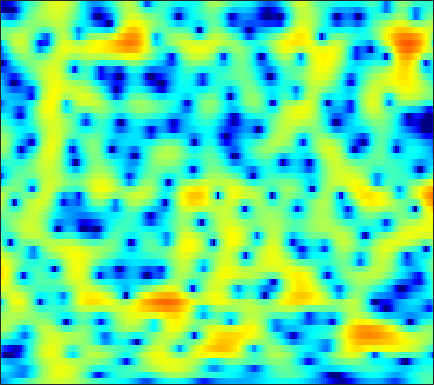

Source data for this figure (header and first rows):
-10.367, -9.6132, -8.7005, -7.8921, -7.3295, -6.6205, -5.9479, -5.4555, -4.8014, -4.1499, -3.4843, -2.9831, -2.3234, -1.6757, -1.2034, -0.6003, -0.026191, 0.38356, 0.89276, 1.3572, 1.7674, 2.0374, 2.3496, 2.6074
-7.62, -7.571, -7.619, -7.82, -8.074, -8.548, -9.152, -9.665, -10.33, -10.75, -10.59, -9.983, -8.649, -7.01, -5.748, -4.134, -2.659, -1.654, -0.4513, 0.5972, 1.502, 2.09, 2.763, 3.312
-4.953, -5.313, -5.818, -6.36, -6.799, -7.445, -8.151, -8.706, -9.45, -10.08, -10.33, -10.13, -9.23, -7.796, -6.561, -4.893, -3.311, -2.218, -0.9064, 0.2441, 1.238, 1.886, 2.622, 3.223
-7.026, -7.75, -8.571, -9.166, -9.437, -9.534, -9.346, -9.032, -8.454, -7.726, -6.873, -6.166, -5.163, -4.102, -3.288, -2.2, -1.141, -0.3829, 0.5546, 1.389, 2.112, 2.569, 3.061, 3.418
-13.94, -16.98, -21.87, -25.17, -23.98, -21.33, -19.1, -17.55, -15.26, -12.69, -10.15, -8.338, -6.131, -4.17, -2.845, -1.268, 0.1081, 1.012, 2.054, 2.906, 3.57, 3.943, 4.264, 4.376
-11.14, -12.59, -14.24, -15.39, -15.98, -16.87, -18.02, -18.76, -18.05, -15.31, -12.06, -9.807, -7.138, -4.866, -3.379, -1.644, -0.1615, 0.8067, 1.9, 2.791, 3.478, 3.868, 4.21, 4.339
-5.325, -5.752, -6.316, -6.87, -7.253, -7.69, -8.009, -8.158, -8.168, -7.91, -7.34, -6.726, -5.69, -4.501, -3.555, -2.276, -1.05, -0.1928, 0.84, 1.728, 2.445, 2.87, 3.288, 3.538
-0.9484, -1.199, -1.663, -2.281, -2.842, -3.718, -4.79, -5.757, -7.319, -9.16, -10.93, -11.5, -10.31, -7.857, -5.958, -3.708, -1.844, -0.6843, 0.5866, 1.575, 2.325, 2.733, 3.099, 3.283
1.99, 1.871, 1.577, 1.124, 0.6668, -0.1215, -1.125, -2.038, -3.495, -5.179, -6.758, -7.332, -6.706, -4.982, -3.561, -1.82, -0.3813, 0.495, 1.417, 2.055, 2.438, 2.57, 2.535, 2.272
1.808, 1.883, 1.907, 1.841, 1.723, 1.473, 1.146, 0.8758, 0.5029, 0.1609, -0.09886, -0.2025, -0.2133, -0.08753, 0.06896, 0.3322, 0.588, 0.7474, 0.8952, 0.9291, 0.8232, 0.6368, 0.2198, -0.4249
0.5859, 0.8485, 1.188, 1.48, 1.659, 1.826, 1.907, 1.911, 1.846, 1.714, 1.522, 1.344, 1.074, 0.7834, 0.5645, 0.2749, -0.01691, -0.227, -0.4925, -0.7422, -1, -1.207, -1.545, -1.975
-1.958, -1.135, 0.04258, 1.107, 1.785, 2.504, 2.984, 3.182, 3.254, 3.119, 2.79, 2.413, 1.753, 0.9188, 0.1934, -0.8622, -1.909, -2.589, -3.241, -3.485, -3.42, -3.275, -3.079, -2.966
-7.983, -3.914, -0.5632, 1.615, 2.76, 3.813, 4.444, 4.689, 4.743, 4.497, 3.967, 3.371, 2.284, 0.7775, -0.7032, -3.325, -7.132, -11.48, -19.42, -13.06, -8.307, -6.297, -4.727, -4.009
1, 1.476, 2.192, 2.875, 3.297, 3.66, 3.797, 3.77, 3.57, 3.179, 2.603, 2.048, 1.134, 0.01734, -0.9634, -2.425, -3.978, -4.985, -5.805, -5.762, -5.183, -4.685, -4.196, -4.081
3.697, 3.612, 3.469, 3.25, 3.013, 2.603, 2.087, 1.638, 0.9889, 0.3438, -0.2532, -0.6456, -1.1, -1.472, -1.728, -2.057, -2.355, -2.523, -2.68, -2.751, -2.757, -2.734, -2.71, -2.725
5.263, 4.952, 4.396, 3.635, 2.912, 1.747, 0.3194, -0.9357, -2.785, -4.568, -5.721, -5.869, -5.26, -4.343, -3.679, -2.961, -2.44, -2.186, -1.973, -1.885, -1.874, -1.897, -1.941, -1.933
6.437, 6.049, 5.328, 4.352, 3.431, 1.867, -0.1704, -2.11, -5.564, -10.77, -17.47, -14.52, -9.166, -6.083, -4.596, -3.251, -2.415, -2.071, -1.885, -1.996, -2.363, -2.793, -3.496, -4.189
6.193, 5.859, 5.232, 4.433, 3.702, 2.536, 1.223, 0.1685, -1.268, -2.539, -3.41, -3.712, -3.702, -3.405, -3.106, -2.742, -2.507, -2.427, -2.524, -2.921, -3.72, -4.687, -6.73, -10.33
4.997, 4.701, 4.181, 3.526, 2.976, 2.193, 1.336, 0.6608, -0.2331, -1.113, -1.945, -2.511, -3.177, -3.673, -3.903, -3.994, -3.886, -3.691, -3.432, -3.251, -3.257, -3.398, -3.758, -4.162
3.556, 3.107, 2.46, 1.763, 1.274, 0.683, 0.09804, -0.3431, -0.9858, -1.807, -2.883, -3.91, -5.633, -7.757, -9.344, -10.13, -8.614, -6.901, -4.824, -3.209, -2.019, -1.344, -0.6324, -0.05364
1.267, 0.2602, -1.245, -2.637, -3.371, -3.631, -3.15, -2.673, -2.239, -2.191, -2.643, -3.384, -4.975, -7.433, -9.632, -10.91, -8.352, -5.914, -3.298, -1.407, -0.02679, 0.7491, 1.539, 2.132
-1.427, -2.985, -6.046, -11.55, -21.02, -14.62, -7.647, -4.875, -2.615, -1.274, -0.5659, -0.3317, -0.2931, -0.3855, -0.4439, -0.3494, 0.008759, 0.3807, 0.9273, 1.422, 1.794, 1.977, 2.095, 2.095
-2.82, -3.005, -3.433, -3.753, -3.764, -3.3, -2.247, -1.359, -0.2119, 0.7559, 1.49, 1.897, 2.269, 2.508, 2.602, 2.646, 2.625, 2.539, 2.338, 1.994, 1.46, 0.9216, 0.01916, -1.071
-4.376, -3.307, -2.277, -1.498, -0.9913, -0.3301, 0.328, 0.8175, 1.454, 2.026, 2.511, 2.803, 3.095, 3.245, 3.277, 3.193, 2.932, 2.634, 2.048, 1.214, 0.07145, -1.04, -2.963, -5.598
-3.249, -2.435, -1.52, -0.8119, -0.3713, 0.1988, 0.6937, 1.064, 1.548, 1.988, 2.384, 2.635, 2.887, 3.024, 3.042, 2.939, 2.657, 2.323, 1.679, 0.7951, -0.3491, -1.402, -3.075, -5.071
-0.8976, -0.7856, -0.694, -0.6196, -0.5603, -0.4403, -0.2249, 0.03475, 0.4654, 0.9839, 1.515, 1.885, 2.3, 2.607, 2.735, 2.763, 2.631, 2.397, 1.923, 1.247, 0.3752, -0.4022, -1.593, -2.884
0.967, 0.4716, -0.3782, -1.386, -2.18, -3.155, -3.517, -3.261, -2.316, -1.059, 0.1399, 0.9253, 1.785, 2.417, 2.758, 3.033, 3.12, 3.066, 2.829, 2.389, 1.726, 1.086, 0.04356, -1.211
2.408, 1.511, -0.05814, -2.366, -4.863, -10.31, -28.9, -14.74, -7.021, -3.327, -1.057, 0.1063, 1.219, 1.994, 2.44, 2.923, 3.264, 3.446, 3.529, 3.403, 3.022, 2.535, 1.589, 0.2297
2.632, 1.999, 1.007, -0.2366, -1.206, -2.501, -3.187, -3.149, -2.466, -1.62, -0.9988, -0.7529, -0.6856, -0.7187, -0.6472, -0.1875, 0.6721, 1.421, 2.306, 2.921, 3.188, 3.116, 2.64, 1.715
0.1746, 0.157, 0.1603, 0.1595, 0.1148, 0.03586, -0.03429, -0.1285, -0.2958, -0.6898, -1.461, -2.414, -4.532, -8.312, -13.06, -12.92, -6.161, -2.99, -0.1788, 1.608, 2.682, 3.123, 3.295, 3.072
-6.923, -5.624, -4.028, -2.719, -2.007, -1.264, -0.8469, -0.6617, -0.6645, -0.9223, -1.484, -2.127, -3.261, -4.541, -5.164, -4.864, -3.26, -1.841, -0.06785, 1.327, 2.309, 2.803, 3.171, 3.239
-14.35, -10.74, -7.457, -5.31, -4.122, -2.975, -2.204, -1.802, -1.472, -1.3, -1.251, -1.265, -1.279, -1.204, -1.036, -0.6593, -0.07453, 0.4522, 1.188, 1.849, 2.377, 2.658, 2.872, 2.888
-8.104, -7.134, -5.856, -4.748, -4.056, -3.349, -2.815, -2.531, -2.212, -1.938, -1.66, -1.42, -1.04, -0.6021, -0.224, 0.3259, 0.8938, 1.333, 1.878, 2.341, 2.695, 2.863, 2.935, 2.831
-3.949, -3.627, -3.34, -3.167, -3.134, -3.254, -3.451, -3.642, -3.804, -3.802, -3.511, -3.111, -2.418, -1.591, -0.9582, -0.06064, 0.793, 1.396, 2.09, 2.676, 3.103, 3.304, 3.383, 3.233
-0.8607, -0.9322, -1.209, -1.78, -2.43, -3.59, -5.207, -6.61, -8.628, -9.83, -9.263, -8.034, -6.149, -4.381, -3.161, -1.696, -0.3282, 0.6088, 1.734, 2.672, 3.38, 3.745, 3.998, 3.945
1.228, 0.9634, 0.3633, -0.61, -1.609, -3.418, -5.914, -8.556, -13.55, -19.85, -16.39, -13.01, -10.22, -8.372, -7.082, -5.256, -3.228, -1.712, 0.2035, 1.792, 3.014, 3.683, 4.247, 4.436
1.868, 1.595, 0.9794, 0.1062, -0.7131, -2.082, -3.664, -4.965, -6.722, -8.23, -9.474, -10.38, -12.13, -15.4, -19.09, -15.43, -8.921, -5.519, -2.163, 0.2606, 2.025, 2.99, 3.843, 4.272
1.012, 0.754, 0.2463, -0.4093, -1.025, -1.908, -2.929, -3.696, -4.751, -5.81, -6.869, -7.73, -8.961, -10.08, -10.4, -9.15, -6.602, -4.54, -2.081, -0.08954, 1.468, 2.359, 3.216, 3.705
-0.6182, -0.9054, -1.371, -1.963, -2.469, -3.198, -3.93, -4.481, -5.095, -5.591, -5.889, -5.985, -5.887, -5.5, -4.988, -4.065, -2.857, -1.85, -0.531, 0.709, 1.757, 2.389, 3.032, 3.423
-2.469, -2.79, -3.305, -3.996, -4.577, -5.52, -6.48, -7.197, -7.866, -8.049, -7.658, -7.034, -5.941, -4.735, -3.746, -2.482, -1.242, -0.3345, 0.751, 1.731, 2.534, 3.01, 3.453, 3.684
-4.866, -5.066, -5.454, -6.087, -6.769, -8.15, -10.24, -12.36, -16.24, -17.89, -14.07, -11.02, -7.81, -5.305, -3.788, -1.977, -0.4392, 0.5712, 1.766, 2.735, 3.486, 3.901, 4.224, 4.281
-9.506, -8.64, -7.808, -7.468, -7.693, -8.436, -9.8, -11.31, -13.36, -13.93, -11.99, -9.938, -7.321, -5.085, -3.616, -1.801, -0.1541, 0.9524, 2.3, 3.408, 4.263, 4.705, 5.02, 4.97
-13.05, -10.6, -8.606, -7.644, -7.342, -7.346, -7.607, -7.872, -8.179, -8.243, -8.041, -7.704, -7.119, -6.269, -5.322, -3.771, -1.91, -0.4621, 1.336, 2.877, 4.089, 4.745, 5.271, 5.381
-7.654, -7.684, -7.715, -7.846, -7.933, -8.19, -8.484, -8.608, -8.85, -9.181, -9.693, -10.37, -11.93, -14.31, -15.54, -12.32, -7.462, -4.481, -1.389, 0.9551, 2.681, 3.647, 4.525, 4.984
-6.749, -7.59, -8.788, -10.01, -10.98, -12.03, -12.59, -12.62, -12.18, -11.66, -11.42, -11.59, -12.28, -13.34, -13.61, -11.28, -7.568, -4.966, -2.153, 0.09905, 1.808, 2.796, 3.776, 4.4
-7.622, -8.862, -10.74, -13.11, -15.55, -20.73, -28.01, -23.17, -16.87, -13.32, -11.04, -9.789, -8.48, -7.312, -6.365, -4.945, -3.334, -2.081, -0.4773, 0.9473, 2.156, 2.896, 3.658, 4.177
-9.069, -9.992, -11.18, -12.48, -13.55, -14.84, -15.22, -14.51, -12.44, -10.18, -8.191, -6.884, -5.381, -4.056, -3.093, -1.917, -0.7902, 0.009342, 1.035, 1.942, 2.73, 3.225, 3.733, 4.058
-13.17, -13.29, -12.68, -11.78, -11.11, -10.14, -9.131, -8.321, -7.133, -5.867, -4.636, -3.775, -2.71, -1.74, -1.106, -0.291, 0.4507, 0.9706, 1.621, 2.224, 2.757, 3.1, 3.47, 3.696
-35.38, -21.99, -15.23, -11.48, -9.538, -7.505, -5.889, -4.885, -3.724, -2.725, -1.894, -1.371, -0.8009, -0.3522, -0.119, 0.1808, 0.4425, 0.6477, 0.9702, 1.356, 1.795, 2.131, 2.565, 2.924
-11.77, -11.2, -9.506, -7.436, -5.937, -4.176, -2.691, -1.762, -0.799, -0.1136, 0.3039, 0.4539, 0.4204, 0.1403, -0.1725, -0.7412, -1.315, -1.637, -1.789, -1.528, -0.9287, -0.3216, 0.5511, 1.431
-11.73, -9.169, -6.245, -3.934, -2.453, -0.8779, 0.3571, 1.099, 1.773, 2.116, 2.12, 1.869, 1.178, 0.005594, -1.197, -3.409, -6.28, -8.608, -10.33, -9.191, -7.067, -5.481, -3.447, -1.484
-7.336, -5.418, -3.027, -1.148, -0.001496, 1.222, 2.141, 2.639, 3.062, 3.177, 2.951, 2.523, 1.57, 0.08167, -1.514, -4.405, -8.479, -12.41, -16.23, -15.33, -14.57, -14.34, -11.24, -6.646
-0.9972, -0.785, -0.2728, 0.3504, 0.8174, 1.445, 1.977, 2.265, 2.541, 2.623, 2.471, 2.191, 1.551, 0.5874, -0.3649, -1.908, -3.683, -5.105, -7.036, -9.076, -11.35, -12.52, -10.51, -6.466
-0.5412, -0.7575, -0.9117, -0.8707, -0.7473, -0.4856, -0.1468, 0.1371, 0.4858, 0.7773, 0.9652, 1.018, 0.9361, 0.6826, 0.3825, -0.1319, -0.7634, -1.262, -1.916, -2.403, -2.647, -2.548, -2.016, -1.115
-3.375, -3.996, -4.627, -5.005, -5.074, -4.939, -4.486, -3.942, -3.131, -2.282, -1.488, -0.9779, -0.4139, 0.0005208, 0.2217, 0.4094, 0.5098, 0.5592, 0.6189, 0.6984, 0.848, 1.022, 1.331, 1.692
-8.749, -10.02, -11.44, -12.62, -13.26, -13.32, -12.13, -10.65, -8.392, -6.325, -4.584, -3.479, -2.257, -1.275, -0.6722, -0.005375, 0.555, 0.9137, 1.344, 1.719, 2.079, 2.327, 2.639, 2.91
-17.06, -20.03, -21.27, -21.83, -24.23, -37.3, -23.93, -17.59, -12.52, -9.162, -6.727, -5.292, -3.757, -2.53, -1.75, -0.8503, -0.06857, 0.4604, 1.104, 1.705, 2.238, 2.596, 3.001, 3.324
-15.71, -18.68, -18.89, -17.27, -16.33, -15.31, -13.65, -12.14, -9.958, -8.02, -6.407, -5.427, -4.317, -3.405, -2.772, -1.984, -1.199, -0.5818, 0.2661, 1.109, 1.874, 2.391, 2.967, 3.405
